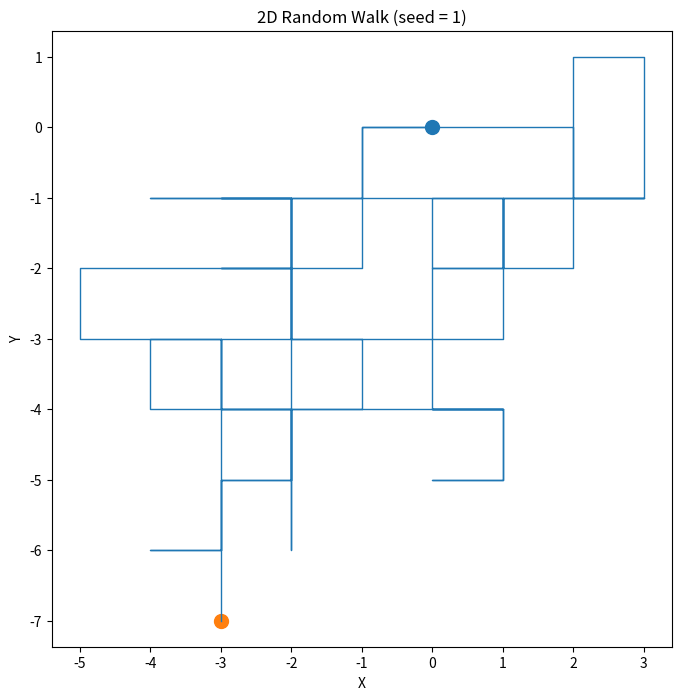

Reproduce this figure in Python.
import numpy as np
import matplotlib.pyplot as plt

# Parameters
seed = 1
n_steps = 100

# Set seed for reproducibility
np.random.seed(seed)

# Generate random steps
steps = np.zeros((n_steps, 2))
directions = np.random.choice([0, 1, 2, 3], size=n_steps)

steps[directions == 0] = [1, 0]   # right
steps[directions == 1] = [-1, 0]  # left
steps[directions == 2] = [0, 1]   # up
steps[directions == 3] = [0, -1]  # down

# Compute cumulative sum to get positions
positions = np.cumsum(steps, axis=0)

# Add origin (0,0) at the start
positions = np.vstack(([0, 0], positions))

# Plot
plt.figure(figsize=(8, 8))
plt.plot(positions[:, 0], positions[:, 1], linewidth=1)
# starting point
plt.scatter(0, 0, marker='o', s=100)
# ending point
plt.scatter(positions[-1, 0], positions[-1, 1], marker='o', s=100)

plt.title('2D Random Walk (seed = 1)')
plt.xlabel('X')
plt.ylabel('Y')
plt.axis('equal')

plt.show()
